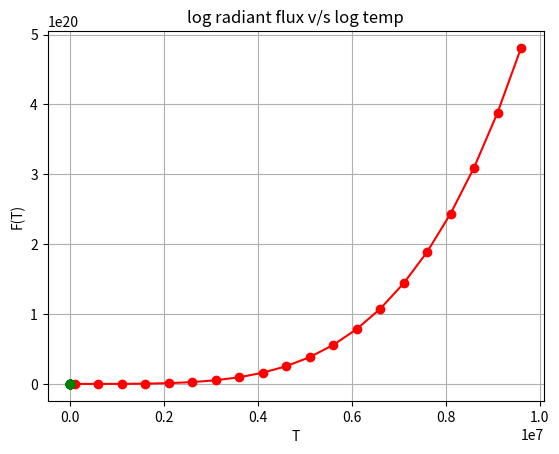

The matplotlib source for this figure:
import numpy as np
import matplotlib.pyplot as plt
from scipy.integrate import quad

hc=1.98644568e-25  #J.m
k= 1.380649e-23 #joule per kelvin # Boltzmann constant
n=100
# b=0
# b_new=0

def user_simpson(func,a,b,n):
    h = float((b-a)/n)
    result = (1)*(func(a)+func(b))
    for i in range(1,n,2):
        result+= 4*(func(a+i*h))
    for j in range(2,n-1,2):
        result+=2*(func(a+j*h))
    result*=h/3
    return result
    
def Fp(x):
    y=(x**3)/(np.exp(x)-1)
    return y


x=np.linspace(1e-2,12,101)
z=[]
for i in range(len(x)):
    z.append(Fp(x[i]))
z=np.array(z)
plt.plot(x,z)
plt.grid()
plt.title("Fp v/s x")
plt.show()
Zo = np.amax(z)  # max of Fp
index1=np.where(z == Zo)  # index of Zo
Xp=x[index1]
print("max Fp:",Zo,"|| index of Fp max",index1,"|| corresponding X",Xp)

integration=user_simpson(Fp,1e-4,12,n)
expected_integration=integration/2
y=[]
for i in range(len(x)):
    y.append(user_simpson(Fp,1e-4,x[i],n))
count=0 
y_acc_values=[]
while True:    
    tol=0.5     # in percentage
    tol_value=(tol/100)*expected_integration
    extreme_val1= expected_integration+tol_value
    extreme_val2= expected_integration -tol_value
    if y[count]<=extreme_val1 and y[count]>= extreme_val2:
       y_acc_values.append(y[count])
       count+=1
       
    elif y[count]>extreme_val1:
        break
    else :
        # print("Value of new index:",count)
        count+=1 

y_acc_values=np.array(y_acc_values)
if y_acc_values.size == 0:
    print("no values matched !")
    print("either increase the nodal points of x or increase the tolerance ")

else:
    y_accurate_diff=y_acc_values - expected_integration
    y_min_diff=np.amin(y_accurate_diff)
    ind=np.where(y_min_diff==y_accurate_diff)
    y_most_acc=y_acc_values[ind]
    n_index=np.where(y == y_most_acc)
    new_index=int(n_index[0])
    new_perc_error=(abs(y[new_index]-expected_integration)/expected_integration)*100
            
    Xp_new=x[new_index]
    print("expected integration value(I/2):",expected_integration)  
    print("calculated integration value at",new_index,"index is " ,y[new_index])  
    print("percentage error in integration :",new_perc_error,"%")  
    print("new Xp:",Xp_new)
    
    
    
    b=float((hc)/(k*Xp))    # kelvin metre
    b_new=(hc)/(k*Xp_new)    # kelvin metre
    print("value of b:",b) 
    print("value of new b:",b_new) 
perc_err_b=(abs(b-0.003)/0.003)*100
perc_err_b_new=(abs(b_new-0.003)/0.003)*100
print("percentage error in b :",perc_err_b,"%")
print("percentage error in b new :",perc_err_b_new ,"%")
print("#################################")

exp_val=((np.pi)**4)/15
Ip=user_simpson(Fp,1e-4,np.max(x),100)
print("numerical result of Ip:",Ip)
print("expected value of Ip",exp_val) # (pi^4)/15

##########################################
def C(T):  # factor for temperature
    p=[]
    for i in range(len(T)):    
        eo=k*T[i]
        lo=hc/eo
        h=(8*np.pi*eo)/(lo**3)
        p.append(h)
    return p

def U(T):   # total energy density
    x1=C(T)
    x1=np.array(x1)
    x1=x1*(Ip)
    x1=x1.tolist()
    return x1
def F(T):   # radiant flux
    c=3e8  # m/s
    s=U(T)
    s=np.array(s)
    s=s*(c/4)
    s=s.tolist()
    return s
t=(np.arange(100,10000,500))*1000
T=t.tolist()
plt.plot(T,F(T),'ro-')
plt.grid()
plt.title("Radiant flux v/s T")
plt.ylabel("F(T)")
plt.xlabel("T")
plt.show()

log_temp=np.log(T)
log_F=np.log(F(T))

plt.plot(log_temp,log_F,"go-")
plt.title("log radiant flux v/s log temp")
plt.grid()
plt.show()

Slope,intercept=np.polyfit(log_temp,log_F,1)
print("slope of log data:",Slope)
print("intercept of log data:",intercept)

sigma=np.exp(intercept)
print("Stefan-Boltzmann Constant :",sigma)  # W m^(-2) K^(-4)

l=5.65628953367244e-08#0,13
l1=5.6622892536659206e-08#0,12